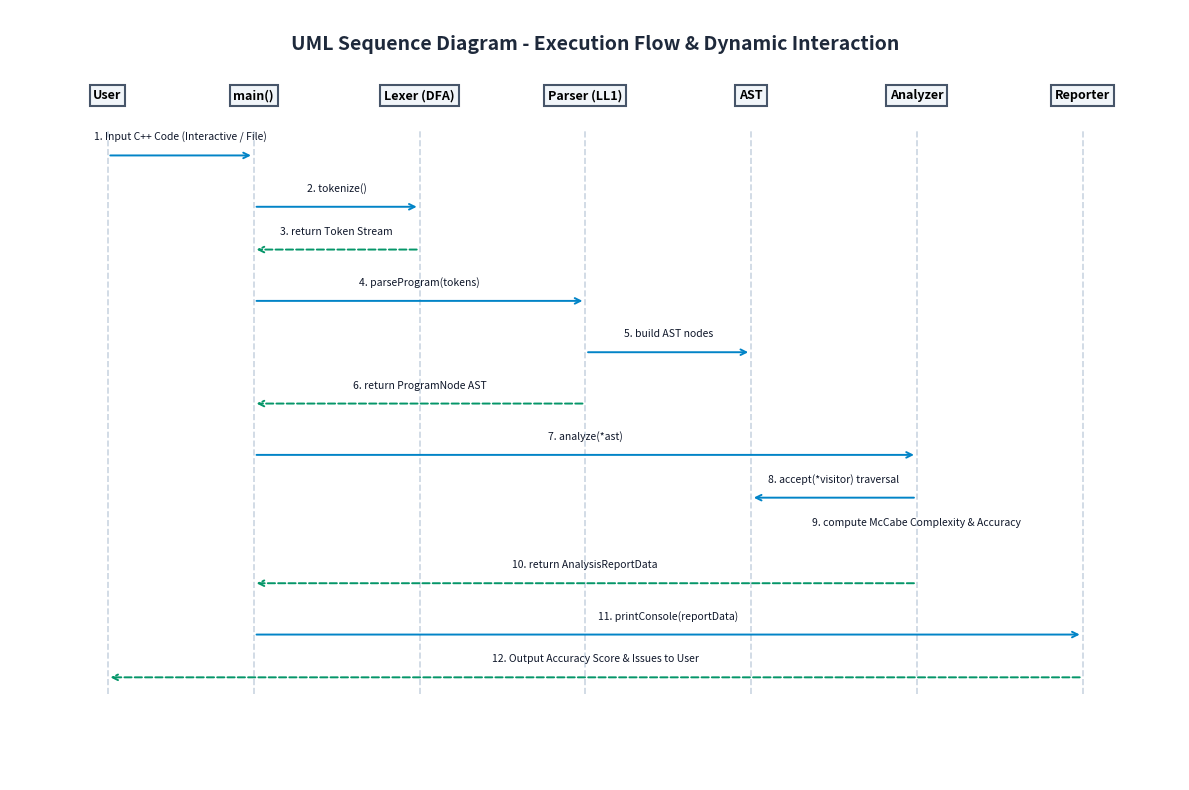

Here is the Python script that generated this plot:
import matplotlib.pyplot as plt
import matplotlib.patches as patches
import os

os.makedirs('docs_diagrams', exist_ok=True)

# -------------------------------------------------------------
# 1. System Block Diagram
# -------------------------------------------------------------
def create_block_diagram():
    fig, ax = plt.subplots(figsize=(12, 7), dpi=300)
    ax.set_xlim(0, 12)
    ax.set_ylim(0, 7)
    ax.axis('off')

    # Title
    ax.text(6, 6.6, "Static Code Analyzer & Accuracy Scorer - System Architecture Block Diagram", 
            ha='center', va='center', fontsize=14, fontweight='bold', color='#1e293b')

    # Styles
    box_style = dict(boxstyle='round,pad=0.5', facecolor='#f8fafc', edgecolor='#3b82f6', linewidth=2)
    highlight_style = dict(boxstyle='round,pad=0.5', facecolor='#eff6ff', edgecolor='#1d4ed8', linewidth=2)
    stage_style = dict(boxstyle='round,pad=0.5', facecolor='#f0fdf4', edgecolor='#16a34a', linewidth=2)
    score_style = dict(boxstyle='round,pad=0.5', facecolor='#fefce8', edgecolor='#ca8a04', linewidth=2)
    out_style = dict(boxstyle='round,pad=0.5', facecolor='#faf5ff', edgecolor='#9333ea', linewidth=2)

    # Blocks
    # 1. Input
    ax.text(1.5, 4.5, "Input Source\nCode\n(Interactive Stdin\nor .cpp File)", ha='center', va='center', 
            fontsize=10, fontweight='bold', bbox=box_style)

    # 2. Lexical Phase
    ax.text(4.2, 4.5, "1. Lexical Analyzer\n(Hand-written DFA)\nTokenization & Line/Col", ha='center', va='center', 
            fontsize=10, fontweight='bold', bbox=stage_style)

    # 3. Syntax Phase
    ax.text(7.2, 4.5, "2. Syntax Analyzer\n(Recursive Descent LL(1))\nGrammar & Precedence", ha='center', va='center', 
            fontsize=10, fontweight='bold', bbox=stage_style)

    # 4. AST
    ax.text(10.2, 4.5, "3. Abstract Syntax\nTree (AST)\nComposite Node Graph", ha='center', va='center', 
            fontsize=10, fontweight='bold', bbox=highlight_style)

    # 5. Semantic & Static Engine
    ax.text(7.2, 2.0, "4. Static Analysis Engine\n(AST Visitor Passes)\n* Scoped Symbol Table\n* Unused/Undeclared Check\n* Dead Code Eliminator\n* Nesting Depth Check", 
            ha='center', va='center', fontsize=9, fontweight='bold', bbox=stage_style)

    # 6. Complexity & Accuracy Engine
    ax.text(3.5, 2.0, "5. Software Metrics &\nAccuracy Scorer\n* McCabe Complexity V(G)\n* 0-100% Score Engine\n* Letter Grade Calibration", 
            ha='center', va='center', fontsize=9, fontweight='bold', bbox=score_style)

    # 7. Output Terminal Report
    ax.text(10.2, 2.0, "6. Terminal Report\nGenerator\n* ANSI Color Banners\n* Error Caret Pointers\n* Pass/Fail Evaluation", 
            ha='center', va='center', fontsize=9, fontweight='bold', bbox=out_style)

    # Arrows
    arrow_props = dict(arrowstyle='->', lw=2, color='#334155')
    
    # 1 -> 2
    ax.annotate('', xy=(3.0, 4.5), xytext=(2.3, 4.5), arrowprops=arrow_props)
    # 2 -> 3
    ax.annotate('', xy=(5.7, 4.5), xytext=(5.4, 4.5), arrowprops=arrow_props)
    # 3 -> 4
    ax.annotate('', xy=(8.9, 4.5), xytext=(8.7, 4.5), arrowprops=arrow_props)
    # 4 -> 5 (down & left)
    ax.annotate('', xy=(8.7, 2.3), xytext=(10.2, 3.8), arrowprops=arrow_props)
    # 5 -> 6 (left)
    ax.annotate('', xy=(5.2, 2.0), xytext=(5.7, 2.0), arrowprops=arrow_props)
    # 5 -> 7 (right)
    ax.annotate('', xy=(8.7, 2.0), xytext=(8.7, 2.0), arrowprops=arrow_props)
    ax.annotate('', xy=(9.0, 2.0), xytext=(8.7, 2.0), arrowprops=arrow_props)

    plt.tight_layout()
    plt.savefig('docs_diagrams/diagram_block.png', dpi=300, bbox_inches='tight')
    plt.close()
    print("Created docs_diagrams/diagram_block.png")


# -------------------------------------------------------------
# 2. UML Class Diagram
# -------------------------------------------------------------
def create_class_diagram():
    fig, ax = plt.subplots(figsize=(13, 9), dpi=300)
    ax.set_xlim(0, 13)
    ax.set_ylim(0, 9)
    ax.axis('off')

    ax.text(6.5, 8.6, "UML Class Diagram - Core Architecture & AST Visitor Hierarchy", 
            ha='center', va='center', fontsize=14, fontweight='bold', color='#1e293b')

    c_box = dict(boxstyle='square,pad=0.5', facecolor='#ffffff', edgecolor='#0284c7', linewidth=1.8)
    i_box = dict(boxstyle='square,pad=0.5', facecolor='#f0f9ff', edgecolor='#0369a1', linewidth=1.8)

    # ASTNode (Base)
    ax.text(6.5, 7.3, "<<abstract>>\nASTNode\n---\n+ line: int\n+ column: int\n---\n+ accept(ASTVisitor&): void\n+ toString(): string", 
            ha='center', va='center', fontsize=8, family='monospace', bbox=c_box)

    # Derived categories
    ax.text(2.5, 5.5, "<<abstract>>\nExprNode\n---\n+ line: int\n+ col: int\n---\n+ accept(ASTVisitor&)", 
            ha='center', va='center', fontsize=8, family='monospace', bbox=c_box)

    ax.text(6.5, 5.5, "<<abstract>>\nStmtNode\n---\n+ line: int\n+ col: int\n---\n+ accept(ASTVisitor&)", 
            ha='center', va='center', fontsize=8, family='monospace', bbox=c_box)

    ax.text(10.5, 5.5, "FunctionDeclNode\n---\n+ name: string\n+ returnType: string\n+ params: vector<Param>\n+ body: BlockStmtNode*\n+ endLine: int\n---\n+ getLOC(): int", 
            ha='center', va='center', fontsize=8, family='monospace', bbox=c_box)

    # Concrete Expressions
    ax.text(1.5, 3.4, "BinaryExprASTNode\n---\n+ left: ExprNode*\n+ op: string\n+ right: ExprNode*", 
            ha='center', va='center', fontsize=8, family='monospace', bbox=c_box)

    ax.text(3.8, 3.4, "VariableExprASTNode\n---\n+ name: string", 
            ha='center', va='center', fontsize=8, family='monospace', bbox=c_box)

    # Concrete Statements
    ax.text(6.0, 3.4, "IfStmtNode / LoopNode\n---\n+ condition: ExprNode*\n+ thenBranch: StmtNode*\n+ elseBranch: StmtNode*", 
            ha='center', va='center', fontsize=8, family='monospace', bbox=c_box)

    ax.text(8.8, 3.4, "BlockStmtNode\n---\n+ statements: vector<Stmt*>", 
            ha='center', va='center', fontsize=8, family='monospace', bbox=c_box)

    # ASTVisitor Interface
    ax.text(10.8, 1.6, "<<interface>>\nASTVisitor\n---\n+ visit(ProgramNode&)\n+ visit(FunctionDeclNode&)\n+ visit(IfStmtNode&)\n+ visit(WhileStmtNode&)\n+ visit(VarDeclNode&)", 
            ha='center', va='center', fontsize=8, family='monospace', bbox=i_box)

    # Analyzer
    ax.text(6.5, 1.6, "Analyzer : public ASTVisitor\n---\n- symbolTable: SymbolTable\n- currentComplexity: int\n- maxNesting: int\n---\n+ analyze(ProgramNode&): ReportData\n+ calculateAccuracy(): void", 
            ha='center', va='center', fontsize=8, family='monospace', bbox=c_box)

    # Lexer & Parser
    ax.text(1.8, 1.6, "Lexer\n---\n- source: string\n- cursor: int\n---\n+ tokenize(): vector<Token>\n+ nextToken(): Token", 
            ha='center', va='center', fontsize=8, family='monospace', bbox=c_box)

    ax.text(4.0, 1.6, "Parser\n---\n- tokens: vector<Token>\n---\n+ parseProgram(): ProgramNode*\n+ synchronize(): void", 
            ha='center', va='center', fontsize=8, family='monospace', bbox=c_box)

    # Inheritance arrows
    arrow_inh = dict(arrowstyle='-|>', lw=1.5, color='#0284c7')
    ax.annotate('', xy=(6.5, 6.4), xytext=(2.5, 6.0), arrowprops=arrow_inh)
    ax.annotate('', xy=(6.5, 6.4), xytext=(6.5, 6.0), arrowprops=arrow_inh)
    ax.annotate('', xy=(6.5, 6.4), xytext=(10.5, 6.2), arrowprops=arrow_inh)

    ax.annotate('', xy=(2.5, 4.8), xytext=(1.5, 3.9), arrowprops=arrow_inh)
    ax.annotate('', xy=(2.5, 4.8), xytext=(3.8, 3.8), arrowprops=arrow_inh)
    ax.annotate('', xy=(6.5, 4.8), xytext=(6.0, 4.0), arrowprops=arrow_inh)
    ax.annotate('', xy=(6.5, 4.8), xytext=(8.8, 3.8), arrowprops=arrow_inh)

    # Realization arrow
    arrow_real = dict(arrowstyle='-|>', lw=1.5, color='#0369a1', linestyle='--')
    ax.annotate('', xy=(9.6, 1.6), xytext=(8.4, 1.6), arrowprops=arrow_real)

    plt.tight_layout()
    plt.savefig('docs_diagrams/diagram_class.png', dpi=300, bbox_inches='tight')
    plt.close()
    print("Created docs_diagrams/diagram_class.png")


# -------------------------------------------------------------
# 3. UML Sequence Diagram
# -------------------------------------------------------------
def create_sequence_diagram():
    fig, ax = plt.subplots(figsize=(12, 8), dpi=300)
    ax.set_xlim(0, 12)
    ax.set_ylim(0, 9)
    ax.axis('off')

    ax.text(6, 8.6, "UML Sequence Diagram - Execution Flow & Dynamic Interaction", 
            ha='center', va='center', fontsize=14, fontweight='bold', color='#1e293b')

    lifelines = ["User", "main()", "Lexer (DFA)", "Parser (LL1)", "AST", "Analyzer", "Reporter"]
    x_coords = [1.0, 2.5, 4.2, 5.9, 7.6, 9.3, 11.0]

    # Draw lifeline headers and vertical dashed lines
    for name, x in zip(lifelines, x_coords):
        ax.text(x, 8.0, name, ha='center', va='center', fontsize=9, fontweight='bold',
                bbox=dict(boxstyle='square,pad=0.3', facecolor='#f1f5f9', edgecolor='#475569', linewidth=1.5))
        ax.plot([x, x], [1.0, 7.6], color='#cbd5e1', linestyle='--', lw=1.2)

    # Messages
    steps = [
        (1.0, 2.5, 7.3, "1. Input C++ Code (Interactive / File)", False),
        (2.5, 4.2, 6.7, "2. tokenize()", False),
        (4.2, 2.5, 6.2, "3. return Token Stream", True),
        (2.5, 5.9, 5.6, "4. parseProgram(tokens)", False),
        (5.9, 7.6, 5.0, "5. build AST nodes", False),
        (5.9, 2.5, 4.4, "6. return ProgramNode AST", True),
        (2.5, 9.3, 3.8, "7. analyze(*ast)", False),
        (9.3, 7.6, 3.3, "8. accept(*visitor) traversal", False),
        (9.3, 9.3, 2.8, "9. compute McCabe Complexity & Accuracy", False),
        (9.3, 2.5, 2.3, "10. return AnalysisReportData", True),
        (2.5, 11.0, 1.7, "11. printConsole(reportData)", False),
        (11.0, 1.0, 1.2, "12. Output Accuracy Score & Issues to User", True)
    ]

    for x1, x2, y, msg, is_return in steps:
        style = '--' if is_return else '-'
        color = '#0284c7' if not is_return else '#059669'
        ax.annotate('', xy=(x2, y), xytext=(x1, y),
                    arrowprops=dict(arrowstyle='->', lw=1.4, color=color, linestyle=style))
        mid_x = (x1 + x2) / 2
        ax.text(mid_x, y + 0.15, msg, ha='center', va='bottom', fontsize=7.5, color='#0f172a')

    plt.tight_layout()
    plt.savefig('docs_diagrams/diagram_sequence.png', dpi=300, bbox_inches='tight')
    plt.close()
    print("Created docs_diagrams/diagram_sequence.png")


# -------------------------------------------------------------
# 4. UML Activity Diagram (Process Flowchart)
# -------------------------------------------------------------
def create_activity_diagram():
    fig, ax = plt.subplots(figsize=(10, 8), dpi=300)
    ax.set_xlim(0, 10)
    ax.set_ylim(0, 10)
    ax.axis('off')

    ax.text(5, 9.6, "UML Activity Diagram - Static Analysis Pipeline", 
            ha='center', va='center', fontsize=14, fontweight='bold', color='#1e293b')

    act_box = dict(boxstyle='round,pad=0.4', facecolor='#f8fafc', edgecolor='#0284c7', linewidth=1.6)
    dec_box = dict(boxstyle='round,pad=0.3', facecolor='#fef3c7', edgecolor='#d97706', linewidth=1.6)

    nodes = [
        (5.0, 8.9, "Start / Receive C++ Source Input"),
        (5.0, 7.8, "Lexical DFA: Scan Lexemes & Emit Tokens"),
        (5.0, 6.7, "Recursive Descent Parsing: Validate CFG Grammar"),
        (5.0, 5.6, "Generate Abstract Syntax Tree (AST)"),
        (5.0, 4.5, "AST Visitor: Populate Scoped Symbol Table"),
        (5.0, 3.4, "Semantic Checks: Undeclared, Unused, Dead Code"),
        (5.0, 2.3, "Evaluate McCabe Complexity & Accuracy Score"),
        (5.0, 1.2, "Render Terminal Diagnostics & Accuracy Report"),
        (5.0, 0.4, "End / Exit")
    ]

    for x, y, text in nodes:
        if "End" in text or "Start" in text:
            ax.text(x, y, text, ha='center', va='center', fontsize=9, fontweight='bold',
                    bbox=dict(boxstyle='round,pad=0.3', facecolor='#e2e8f0', edgecolor='#475569', linewidth=2))
        else:
            ax.text(x, y, text, ha='center', va='center', fontsize=8.5, bbox=act_box)

    for i in range(len(nodes) - 1):
        x1, y1, _ = nodes[i]
        x2, y2, _ = nodes[i+1]
        ax.annotate('', xy=(x2, y2 + 0.3), xytext=(x1, y1 - 0.3),
                    arrowprops=dict(arrowstyle='->', lw=1.5, color='#0284c7'))

    plt.tight_layout()
    plt.savefig('docs_diagrams/diagram_activity.png', dpi=300, bbox_inches='tight')
    plt.close()
    print("Created docs_diagrams/diagram_activity.png")

if __name__ == '__main__':
    create_block_diagram()
    create_class_diagram()
    create_sequence_diagram()
    create_activity_diagram()
